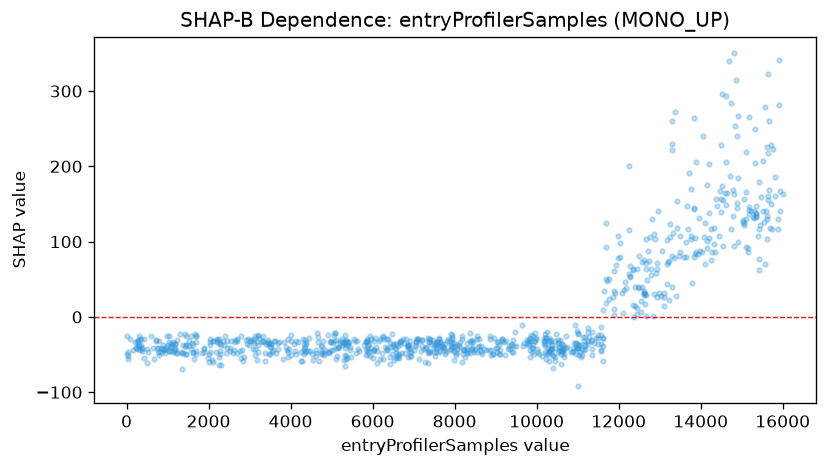

The file beside this chart, header and first rows:
feature_value, shap_value
15.0, -24.91
19.0, -48.83
33.0, -52.29
35.0, -55.71
42.0, -46.29
75.0, -29.63
163.0, -43.89
201.0, -33.34
228.0, -41.87
243.0, -40.93
263.0, -33.77
270.0, -38.35
274.0, -31.01
275.0, -42.12
284.0, -31.52
296.0, -36.79
301.0, -25.22
313.0, -38.61
320.0, -44.08
337.0, -29.66
341.0, -36.88
363.0, -29.67
374.0, -42.02
377.0, -41.81
389.0, -44.85
414.0, -54.34
438.0, -29.26
500.0, -42.21
504.0, -61.14
529.0, -46.88
596.0, -25.03
641.0, -40.76
673.0, -55.96
716.0, -32.46
730.0, -30.91
732.0, -41.9
774.0, -46.44
776.0, -41.75
790.0, -32.4
797.0, -51.17
818.0, -46.16
849.0, -41.28
853.0, -46.05
873.0, -42.12
901.0, -37.44
909.0, -42.18
918.0, -43.39
938.0, -48.6
959.0, -39.62
962.0, -42.76
988.0, -25.65
1010, -37.1
1028, -33.14
1031, -45.26
1033, -25.11
1037, -44.65
1080, -38.89
1084, -40.46
1088, -45.72
1092, -36.25
... 861 more rows
